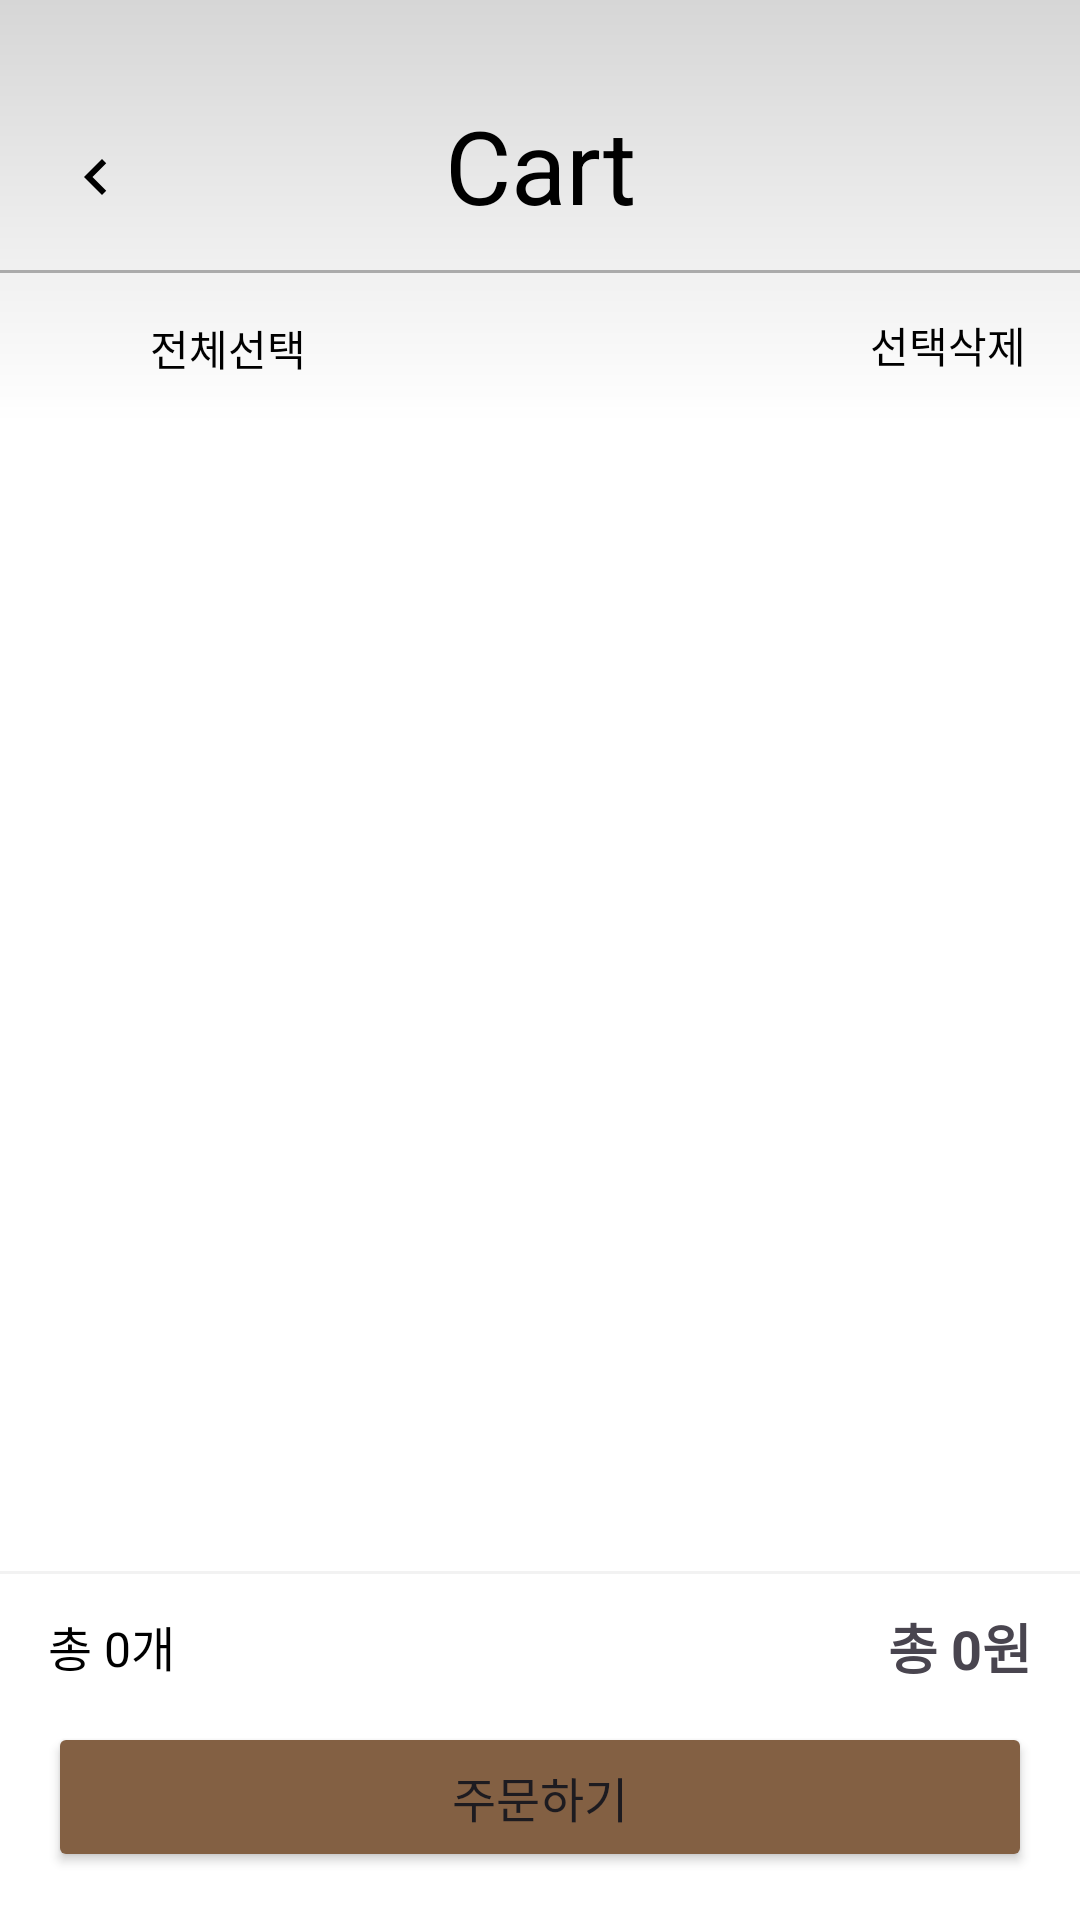

Here is an Android app screen rendered from its layout file. Give the layout XML and the strings, colors and styles it references.
<!-- AndroidManifest.xml: application theme Theme.MyApplication -->
<!-- res/layout/fragment_cart.xml -->
<?xml version="1.0" encoding="utf-8"?>
<androidx.constraintlayout.widget.ConstraintLayout 
    xmlns:android="http://schemas.android.com/apk/res/android"
    xmlns:app="http://schemas.android.com/apk/res-auto"
    android:background="@android:color/white"
    android:layout_width="match_parent"
    android:layout_height="match_parent">

    
    <LinearLayout
        android:id="@+id/layout_top"
        android:layout_width="match_parent"
        android:layout_height="wrap_content"
        android:orientation="vertical"
        android:background="@drawable/subtle_shadow_t"
        android:elevation="4dp"
        app:layout_constraintTop_toTopOf="parent">

        <FrameLayout
            android:layout_width="match_parent"
            android:layout_height="90dp">

            <ImageButton
                android:id="@+id/btn_back"
                android:layout_width="48dp"
                android:layout_height="48dp"
                android:padding="12dp"
                android:src="@drawable/ic_back"
                android:background="?attr/selectableItemBackgroundBorderless"
                android:layout_marginStart="8dp"
                android:layout_marginTop="35dp" />

            <TextView
                android:id="@+id/tv_order_title"
                android:layout_width="wrap_content"
                android:layout_height="60dp"
                android:layout_gravity="center_horizontal"
                android:layout_marginTop="25dp"
                android:text="Cart"
                android:textColor="@android:color/black"
                android:textSize="34sp"
                android:gravity="center"/>
        </FrameLayout>

        <View
            android:layout_width="match_parent"
            android:layout_height="1dp"
            android:background="@android:color/darker_gray" />

        <LinearLayout
            android:id="@+id/select"
            android:layout_width="match_parent"
            android:layout_height="50dp"
            android:orientation="horizontal">

            <CheckBox
                android:id="@+id/checkbox_select_all"
                android:layout_width="22dp"
                android:layout_height="22dp"
                android:layout_marginStart="14dp"
                android:layout_marginEnd="10dp"
                android:button="@null"
                android:background="@drawable/custom_checkbox"
                android:checked="false" />

            <TextView
                android:id="@+id/tv_select_all"
                android:layout_width="wrap_content"
                android:layout_height="wrap_content"
                android:text="전체선택"
                android:layout_marginStart="4dp"
                android:fontFamily="sans-serif-light"
                android:textColor="@android:color/black"
                android:textSize="14sp"
                android:layout_gravity="center_vertical" />

            <View
                android:layout_width="0dp"
                android:layout_height="wrap_content"
                android:layout_weight="1" />

            <Button
                android:id="@+id/btn_delete_selected"
                android:layout_width="wrap_content"
                android:layout_height="wrap_content"
                android:text="선택삭제"
                android:fontFamily="sans-serif-light"
                android:textColor="@android:color/black"
                android:textSize="14sp"
                android:background="?attr/selectableItemBackground" />
        </LinearLayout>
    </LinearLayout>

    
    <LinearLayout
        android:id="@+id/layout_empty_cart"
        android:layout_width="match_parent"
        android:layout_height="0dp"
        android:gravity="center"
        android:orientation="vertical"
        android:visibility="gone"
        app:layout_constraintTop_toBottomOf="@id/layout_top"
        app:layout_constraintBottom_toBottomOf="parent">

        <ImageView
            android:layout_width="120dp"
            android:layout_height="120dp"
            android:src="@drawable/ic_cart"
            app:tint="#533434"
            android:alpha="0.5"/>

        <TextView
            android:layout_width="wrap_content"
            android:layout_height="wrap_content"
            android:layout_marginTop="16dp"
            android:text="장바구니가 비어있습니다"
            android:textColor="@android:color/darker_gray"
            android:textSize="16sp"/>
    </LinearLayout>

    
    <androidx.recyclerview.widget.RecyclerView
        android:id="@+id/recyclerView_cart"
        android:layout_width="match_parent"
        android:layout_height="0dp"
        app:layout_constraintTop_toBottomOf="@id/layout_top"
        app:layout_constraintBottom_toTopOf="@id/layout_bottom"/>

    
    <LinearLayout
        android:id="@+id/layout_bottom"
        android:layout_width="match_parent"
        android:layout_height="wrap_content"
        android:orientation="vertical"
        android:background="@drawable/subtle_shadow_b"
        android:elevation="4dp"
        android:paddingHorizontal="16dp"
        android:paddingTop="12dp"
        android:paddingBottom="16dp"
        app:layout_constraintBottom_toBottomOf="parent">

        <LinearLayout
            android:layout_width="match_parent"
            android:layout_height="wrap_content"
            android:orientation="horizontal"
            android:gravity="center_vertical"
            android:layout_marginBottom="12dp">

            <TextView
                android:id="@+id/tv_selected_count"
                android:layout_width="wrap_content"
                android:layout_height="wrap_content"
                android:text="총 0개"
                android:textSize="16sp"
                android:textColor="#000000"
                android:layout_weight="1" />

            <TextView
                android:id="@+id/tv_total_price"
                android:layout_width="wrap_content"
                android:layout_height="wrap_content"
                android:text="총 0원"
                android:textSize="18sp"
                android:textStyle="bold" />
        </LinearLayout>

        <Button
            android:id="@+id/btn_checkout"
            android:layout_width="match_parent"
            android:layout_height="50dp"
            android:backgroundTint="#836043"
            android:text="주문하기"
            app:cornerRadius="16dp"
            android:textSize="16sp" />
    </LinearLayout>

</androidx.constraintlayout.widget.ConstraintLayout>
<!-- resources referenced by this layout -->
<resources>
  <!-- drawable custom_checkbox (drawable) -->
  <?xml version="1.0" encoding="utf-8"?>
  <selector xmlns:android="http://schemas.android.com/apk/res/android">
      <item android:state_checked="true">
          <layer-list>
              <item>
                  <shape android:shape="rectangle">
                      <solid android:color="#836043"/>
                      <corners android:radius="2dp"/>
                      <size android:width="24dp" android:height="24dp"/>
                  </shape>
              </item>
              <item android:drawable="@drawable/ic_check"
                  android:top="4dp"
                  android:bottom="4dp"
                  android:left="4dp"
                  android:right="4dp"/>
          </layer-list>
      </item>
      <item>
          <shape android:shape="rectangle">
              <stroke android:width="2dp" android:color="#757575"/>
              <corners android:radius="2dp"/>
              <size android:width="24dp" android:height="24dp"/>
          </shape>
      </item>
  </selector>
  <!-- drawable ic_back (drawable) -->
  <vector xmlns:android="http://schemas.android.com/apk/res/android" android:height="24dp" android:tint="#000000" android:viewportHeight="24" android:viewportWidth="24" android:width="24dp">
        
      <path android:fillColor="#000000" android:pathData="M15.41,7.41L14,6l-6,6 6,6 1.41,-1.41L10.83,12z"/>
      
  </vector>
  <!-- drawable subtle_shadow_b (drawable) -->
  <?xml version="1.0" encoding="utf-8"?>
  <layer-list xmlns:android="http://schemas.android.com/apk/res/android">
      <item>
          <shape android:shape="rectangle">
              <solid android:color="#0D000000" /> 
          </shape>
      </item>
      <item android:top="1dp">
          <shape android:shape="rectangle">
              <solid android:color="#FFFFFF" />
          </shape>
      </item>
  </layer-list>
  <!-- drawable subtle_shadow_t (drawable) -->
  <?xml version="1.0" encoding="utf-8"?>
  <shape xmlns:android="http://schemas.android.com/apk/res/android">
      <gradient
          android:startColor="#29000000"
          android:centerColor="#14000000"
          android:endColor="@android:color/transparent"
          android:angle="270"
          android:type="linear"/>
  </shape>
  <style name="Theme.MyApplication" parent="Base.Theme.MyApplication" />
  <style name="Base.Theme.MyApplication" parent="Theme.Material3.DayNight.NoActionBar">
          
          <item name="colorPrimary">#836043</item>
          <item name="colorPrimaryVariant">#6D4E36</item>
          <item name="colorOnPrimary">@color/white</item>
          
          
          <item name="colorSecondary">#836043</item>
          <item name="colorSecondaryVariant">#6D4E36</item>
          <item name="colorOnSecondary">@color/white</item>
          
          
          <item name="android:statusBarColor">?attr/colorPrimaryVariant</item>
          
          
          <item name="android:colorControlHighlight">#40836043</item>  
          <item name="colorControlActivated">#836043</item>  
          <item name="android:colorEdgeEffect">#836043</item>  
          
          
          <item name="colorAccent">#836043</item>
      </style>
  <color name="white">#FFFFFFFF</color>
</resources>
